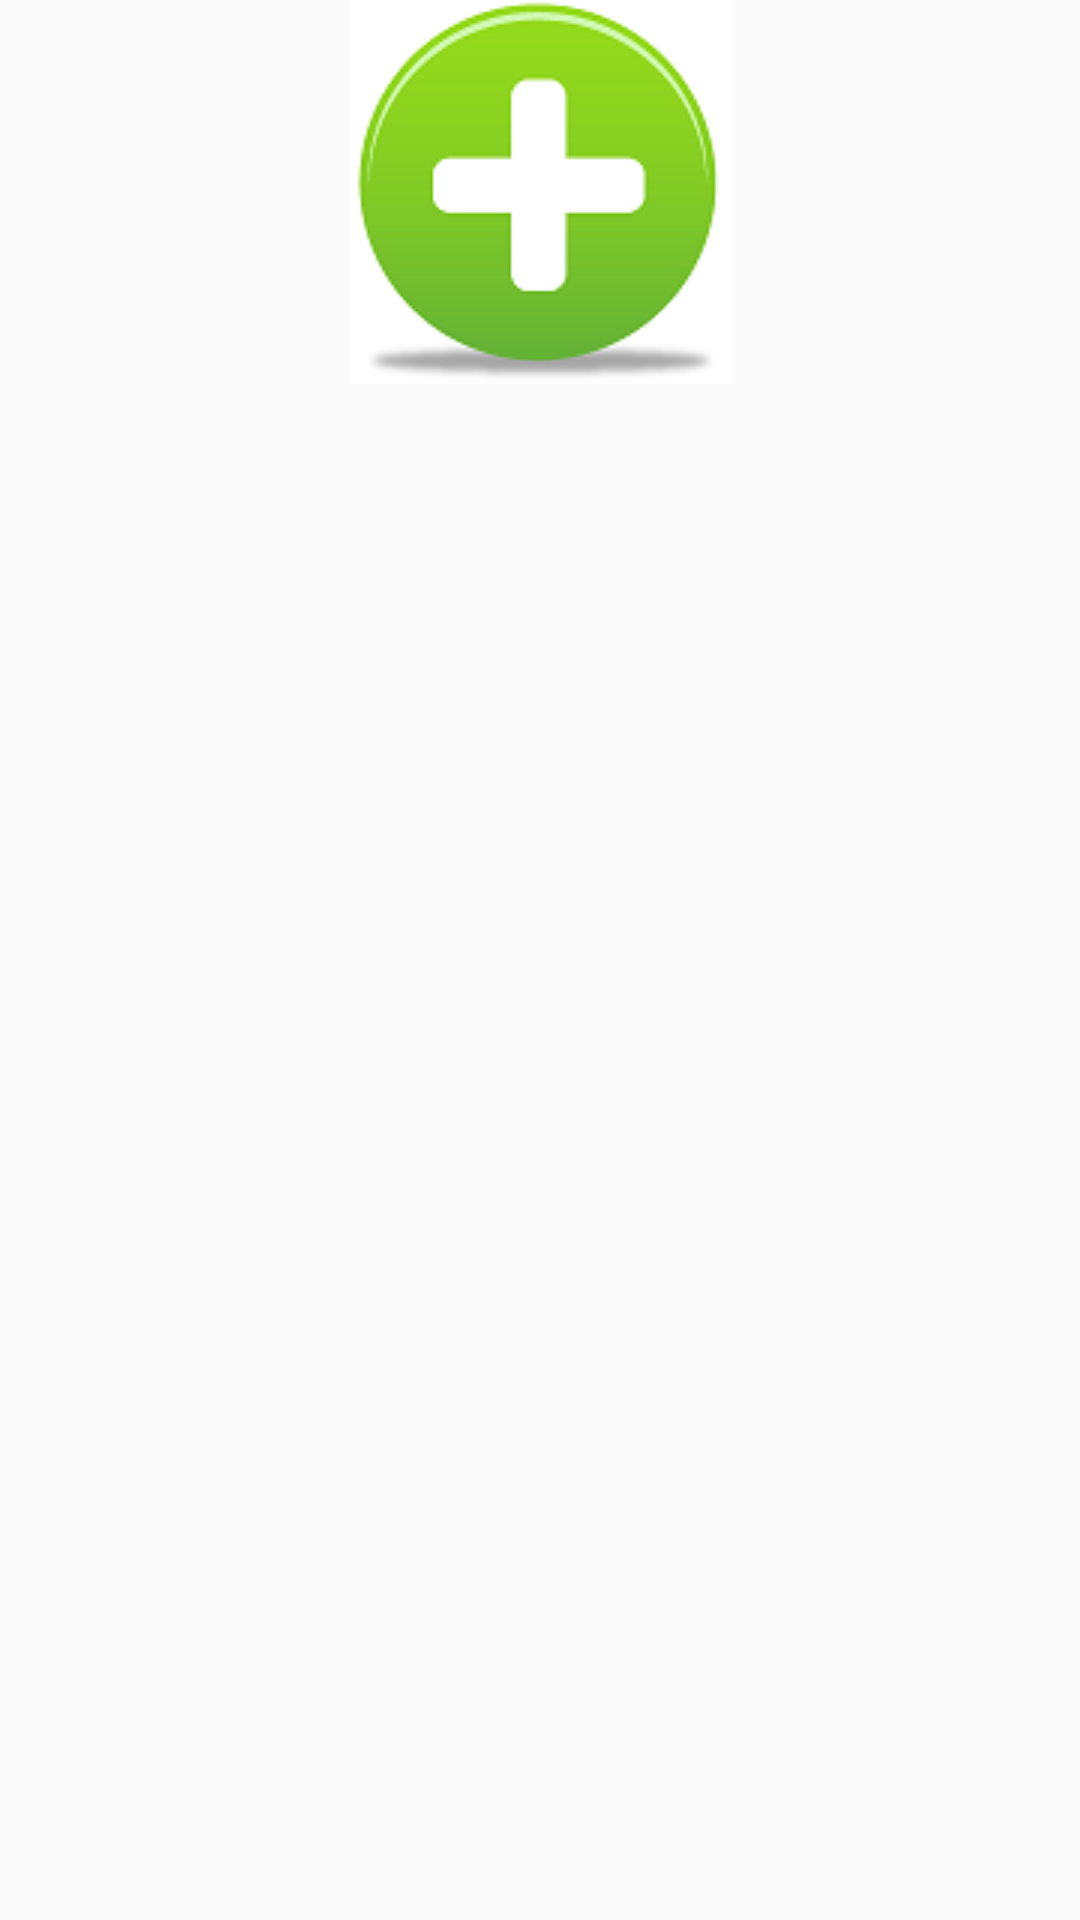

This screen was rendered from an Android layout file. Write that file and the resources it references.
<!-- AndroidManifest.xml: application theme AppTheme -->
<!-- res/layout/look_volunteer_my_created.xml -->
<?xml version="1.0" encoding="utf-8"?>
<ScrollView xmlns:android="http://schemas.android.com/apk/res/android"
    xmlns:tools="http://schemas.android.com/tools"
    android:layout_width="match_parent"
    android:layout_height="match_parent"
    android:paddingBottom="@dimen/activity_vertical_margin"
    android:paddingLeft="@dimen/activity_horizontal_margin"
    android:paddingRight="@dimen/activity_horizontal_margin"
    android:paddingTop="@dimen/activity_vertical_margin"
    tools:context=".activity.LookVolunteersMyCreated">

<LinearLayout
    android:layout_width="match_parent"
    android:layout_height="match_parent"
    android:orientation="vertical">
    <ListView
        android:id="@+id/volunteermycreated"
        android:layout_width="match_parent"
        android:layout_height="wrap_content">

    </ListView>
    <ImageButton
        android:id="@+id/adder"
        android:layout_gravity="center"
        android:layout_width="128dp"
        android:layout_height="128dp"
        android:src="@drawable/addsignal"/>
</LinearLayout>
</ScrollView>
<!-- resources referenced by this layout -->
<resources>
  <!-- drawable addsignal: png bitmap (drawable, 8226 bytes) -->
  <style name="AppTheme" parent="Theme.AppCompat.Light.DarkActionBar">
          
          <item name="colorPrimary">@color/colorPrimary</item>
          <item name="colorPrimaryDark">@color/colorPrimaryDark</item>
          <item name="colorAccent">@color/colorAccent</item>
          <item name="android:actionBarStyle">@style/MyActionBar</item>
      </style>
  <style name="MyActionBar" parent="@style/Widget.AppCompat.ActionBar">
          <item name="android:background">@android:color/holo_orange_light</item>
          <item name="android:backgroundStacked">@android:color/holo_green_dark</item>
      </style>
  <!-- not gathered from this repository: default colours our renderer supplied (Android Studio template values) -->
  <color name="colorPrimary">#FF6200EE</color>
  <color name="colorPrimaryDark">#FF3700B3</color>
  <color name="colorAccent">#FF03DAC5</color>
</resources>
